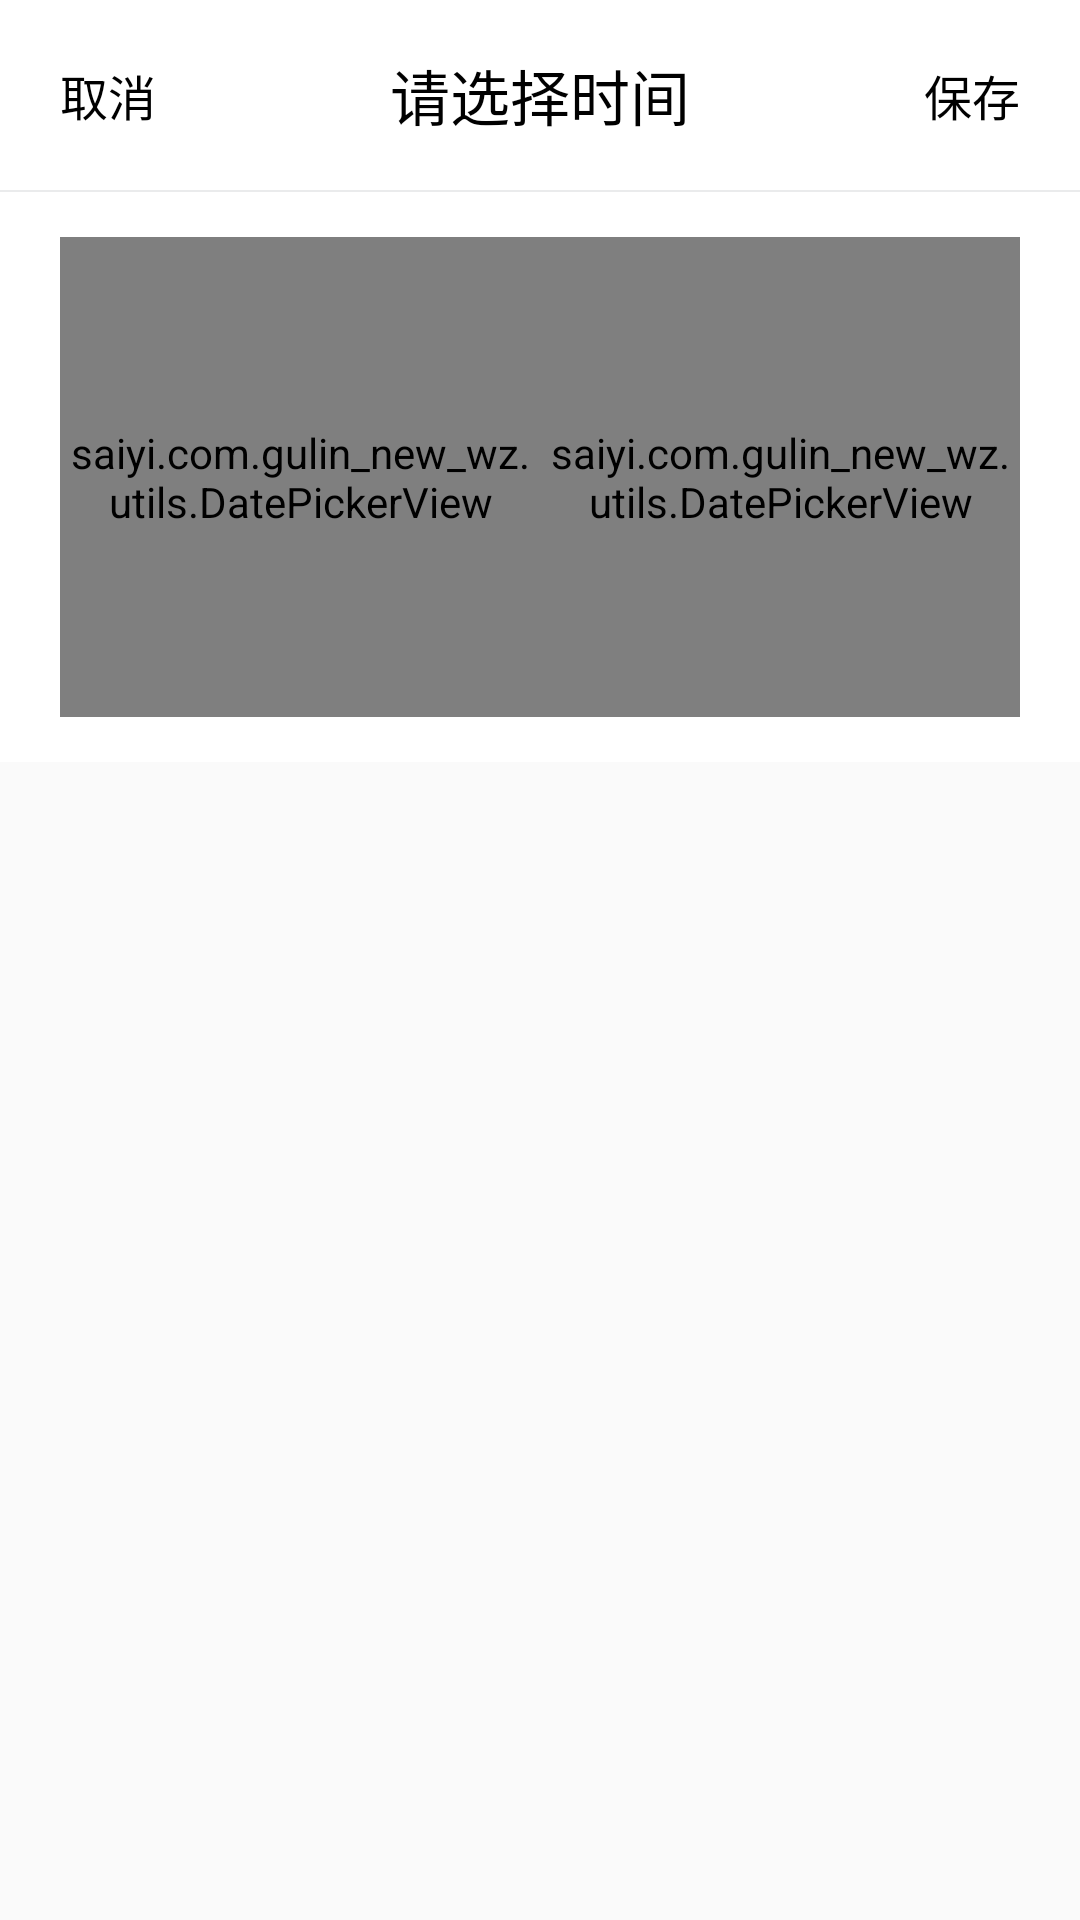

Produce the Android XML layout that renders to this screen, including the resource entries it uses.
<!-- AndroidManifest.xml: application theme AppTheme -->
<!-- res/layout/custom_date_picker.xml -->
<?xml version="1.0" encoding="utf-8"?>
<LinearLayout xmlns:android="http://schemas.android.com/apk/res/android"
    android:layout_width="match_parent"
    android:layout_height="wrap_content"
    android:orientation="vertical">

    <RelativeLayout
        android:layout_width="match_parent"
        android:layout_height="wrap_content"
        android:background="#FFFFFF"
        android:padding="10dp">

        <TextView
            android:id="@+id/tv_cancle"
            android:layout_width="wrap_content"
            android:layout_height="wrap_content"
            android:layout_centerVertical="true"
            android:padding="10dp"
            android:text="取消"
            android:textColor="@color/text1"
            android:textSize="16sp" />

        <TextView
            android:id="@+id/tv_title"
            android:layout_width="wrap_content"
            android:layout_height="wrap_content"
            android:layout_centerInParent="true"
            android:text="请选择时间"
            android:textColor="@color/text1"
            android:textSize="20sp" />

        <TextView
            android:id="@+id/tv_select"
            android:layout_width="wrap_content"
            android:layout_height="wrap_content"
            android:layout_alignParentRight="true"
            android:layout_centerVertical="true"
            android:padding="10dp"
            android:text="保存"
            android:textColor="@color/text1"
            android:textSize="16sp" />

    </RelativeLayout>

    <View
        android:layout_width="match_parent"
        android:layout_height="0.5dp"
        android:background="#11112233" />

    <RelativeLayout
        android:layout_width="match_parent"
        android:layout_height="wrap_content">

        <LinearLayout
            android:layout_width="match_parent"
            android:layout_height="wrap_content"
            android:layout_marginBottom="5dp"
            android:background="#FFFFFF"
            android:orientation="horizontal"
            android:paddingBottom="15dp"
            android:paddingLeft="20dp"
            android:paddingRight="20dp"
            android:paddingTop="15dp">


            <LinearLayout
                android:layout_width="match_parent"
                android:layout_height="match_parent"
                android:orientation="horizontal"
                android:layout_weight="1"
                >
         <saiyi.com.gulin_new_wz.utils.DatePickerView
                android:id="@+id/year_pv"
                android:layout_width="wrap_content"
                android:layout_height="160dp"
                android:layout_weight="1"
             />

            <TextView
                android:layout_width="wrap_content"
                android:layout_height="match_parent"
                android:gravity="center"
                android:text="@string/year"
                android:textColor="@color/text2"
                android:textSize="18sp"
                android:visibility="gone"

                />
            </LinearLayout>

        <LinearLayout
            android:layout_width="match_parent"
            android:layout_height="match_parent"
            android:orientation="horizontal"
            android:layout_weight="1"
            >

            <saiyi.com.gulin_new_wz.utils.DatePickerView
                android:id="@+id/month_pv"
                android:layout_width="wrap_content"
                android:layout_height="160dp"
                android:layout_weight="1"

                />

            <TextView
                android:layout_width="wrap_content"
                android:layout_height="match_parent"
                android:gravity="center"
                android:text="@string/mont"
                android:textColor="@color/text2"
                android:textSize="18sp"
                android:visibility="gone"

                />

        </LinearLayout>

            <saiyi.com.gulin_new_wz.utils.DatePickerView
                android:id="@+id/day_pv"
                android:layout_width="0dp"
                android:layout_height="160dp"
                android:layout_weight="2"
                android:visibility="gone"
                />

            <TextView
                android:layout_width="0dp"
                android:layout_height="match_parent"
                android:layout_weight="1"
                android:gravity="center"
                android:text="日"
                android:textColor="@color/text2"
                android:textSize="18sp"
                android:visibility="gone"
                />


        </LinearLayout>

    </RelativeLayout>

</LinearLayout>
<!-- resources referenced by this layout -->
<resources>
  <color name="text1">#000000</color>
  <color name="text2">#333333</color>
  <string name="mont">月</string>
  <string name="year">年</string>
  <style name="AppTheme" parent="Theme.AppCompat.Light.DarkActionBar">
          
          <item name="colorPrimary">@color/colorPrimary</item>
          <item name="colorPrimaryDark">@color/colorPrimaryDark</item>
          <item name="colorAccent">@color/colorAccent</item>
      </style>
  <color name="colorPrimary">#3F51B5</color>
  <color name="colorPrimaryDark">#303F9F</color>
  <color name="colorAccent">#FF4081</color>
</resources>
